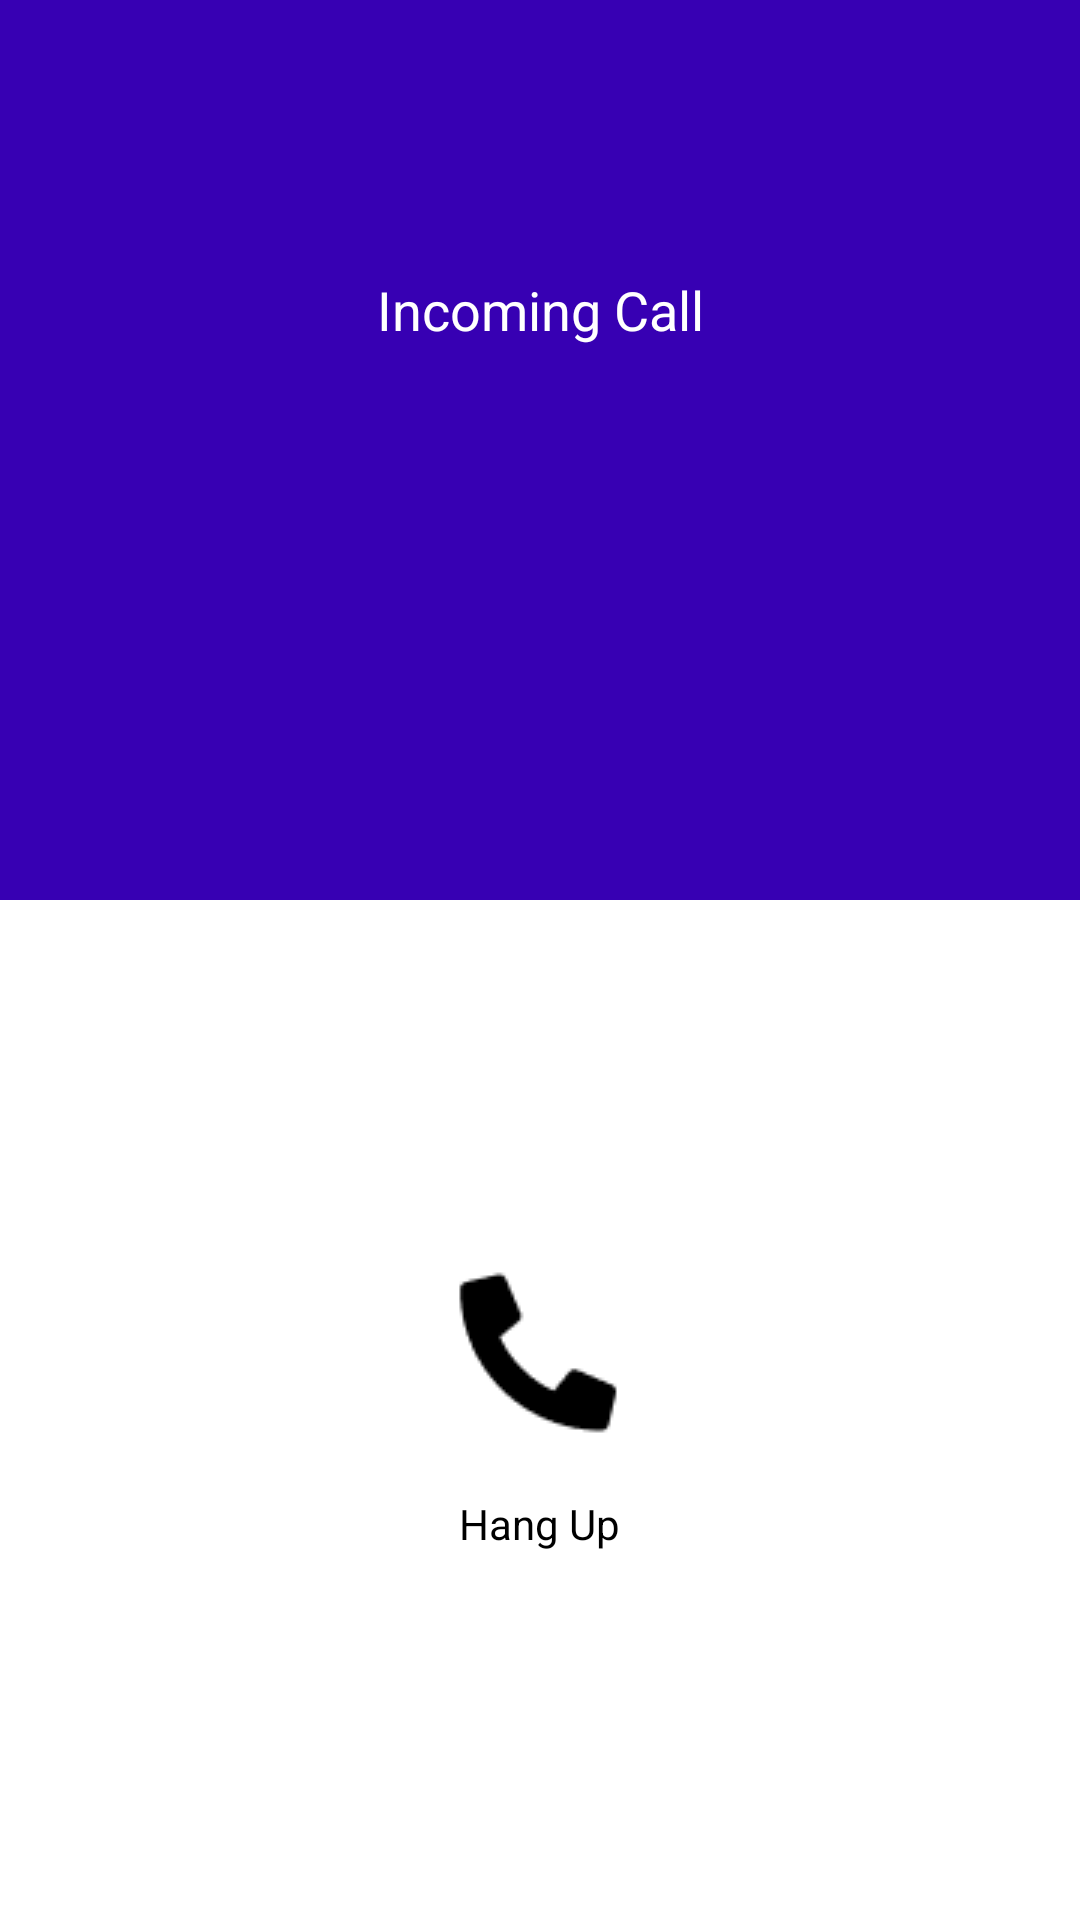

This screen was rendered from an Android layout file. Write that file and the resources it references.
<!-- AndroidManifest.xml: application theme Theme.QuicklinkCaller -->
<!-- res/layout/activity_phone_call.xml -->
<?xml version="1.0" encoding="utf-8"?>

<LinearLayout xmlns:android="http://schemas.android.com/apk/res/android"
    xmlns:tools="http://schemas.android.com/tools"
    android:layout_width="match_parent"
    android:layout_height="match_parent"
    android:orientation="vertical"
    tools:context=".defaultdialer.phonecallui.PhoneCallActivity">

    <RelativeLayout
        android:id="@+id/rl_user_info"
        android:layout_width="match_parent"
        android:layout_height="300dp"
        android:background="@color/design_default_color_primary_dark">

        <TextView
            android:id="@+id/tv_call_number_label"
            android:layout_width="match_parent"
            android:layout_height="wrap_content"
            android:layout_above="@+id/tv_call_number"
            android:layout_marginBottom="16dp"
            android:gravity="center"
            android:text="Incoming Call"
            android:textColor="@android:color/white"
            android:textSize="18sp" />

        <TextView
            android:id="@+id/tv_call_number"
            android:layout_width="match_parent"
            android:layout_height="wrap_content"
            android:layout_centerInParent="true"
            android:gravity="center"
            android:textAlignment="center"
            android:textColor="@android:color/white"
            android:textSize="28sp"
            android:textStyle="bold"
            tools:text="133-9527-9527" />

    </RelativeLayout>

    <RelativeLayout
        android:layout_width="match_parent"
        android:layout_height="match_parent"
        android:background="@android:color/white">

        <TextView
            android:id="@+id/tv_phone_calling_time"
            android:layout_width="wrap_content"
            android:layout_height="wrap_content"
            android:layout_centerHorizontal="true"
            android:layout_marginTop="24dp"
            android:text="Call time: 01:33"
            android:textColor="@android:color/black"
            android:textSize="18sp"
            android:visibility="gone"
            tools:visibility="visible" />

        <RelativeLayout
            android:layout_width="wrap_content"
            android:layout_height="wrap_content"
            android:layout_centerInParent="true">

            <TextView
                android:id="@+id/tv_phone_hang_up"
                android:layout_width="wrap_content"
                android:layout_height="wrap_content"
                android:backgroundTint="#D50000"
                android:drawableTop="@drawable/ic_call_quick"
                android:drawablePadding="16dp"
                android:foreground="?android:attr/selectableItemBackground"
                android:gravity="center"
                android:padding="8dp"
                android:text="Hang Up"
                android:textColor="@android:color/black"
                tools:visibility="visible" />

            <TextView
                android:id="@+id/tv_phone_pick_up"
                android:layout_width="wrap_content"
                android:layout_height="wrap_content"
                android:layout_marginLeft="50dp"
                android:layout_toRightOf="@id/tv_phone_hang_up"
                android:backgroundTint="@color/design_default_color_primary"
                android:drawableTop="@drawable/ic_call_quick"
                android:drawablePadding="16dp"
                android:foreground="?android:attr/selectableItemBackground"
                android:gravity="center"
                android:padding="8dp"
                android:text="Answer"
                android:textColor="@android:color/black"
                android:visibility="gone"
                tools:visibility="visible" />
        </RelativeLayout>

    </RelativeLayout>
</LinearLayout>
<!-- resources referenced by this layout -->
<resources>
  <!-- drawable ic_call_quick: png bitmap (drawable, 746 bytes) -->
  <style name="Theme.QuicklinkCaller" parent="Theme.Material3.Light.NoActionBar">
          <item name="android:statusBarColor">@color/blue</item>
          <item name="android:windowLightStatusBar">false</item>
      </style>
  <color name="blue">#4379D3</color>
</resources>
